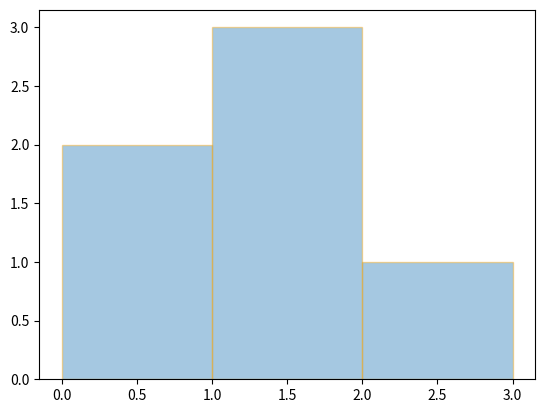

Reproduce this figure in Python.
import pandas as pd
import numpy as np
import matplotlib.pyplot as plt

nums=np.array([0.5,0.7,1,1.2,1.3,2.1])
bins=np.array([0,1,2,3])
print("nums:",nums)
print("bins:",bins)
print('\n')
plt.hist(nums,bins,edgecolor='orange',alpha=0.4)
plt.show()

"""OUTPUT-
[redacted]
nums: [0.5 0.7 1.  1.2 1.3 2.1]
bins: [0 1 2 3]

"""
